The GitHub repository rickyreyes10/ResNet50_transfer_learning_with_Soccer_Dataset contains a labelled image folder "dataset" with 10 categories: soccer ball, soccer boots cleat, soccer goal net, soccer goalkeeper glove, soccer indoor soccer shoe, soccer jersey, soccer pants, soccer shin pads, soccer socks, soccer turf shoe. Examples follow, each with its label.

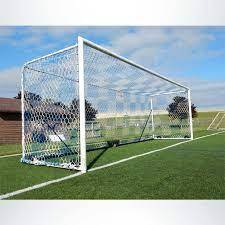
Label: soccer goal net

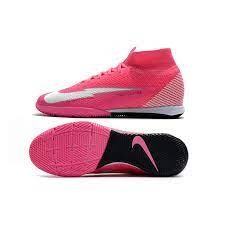
Label: soccer indoor soccer shoe

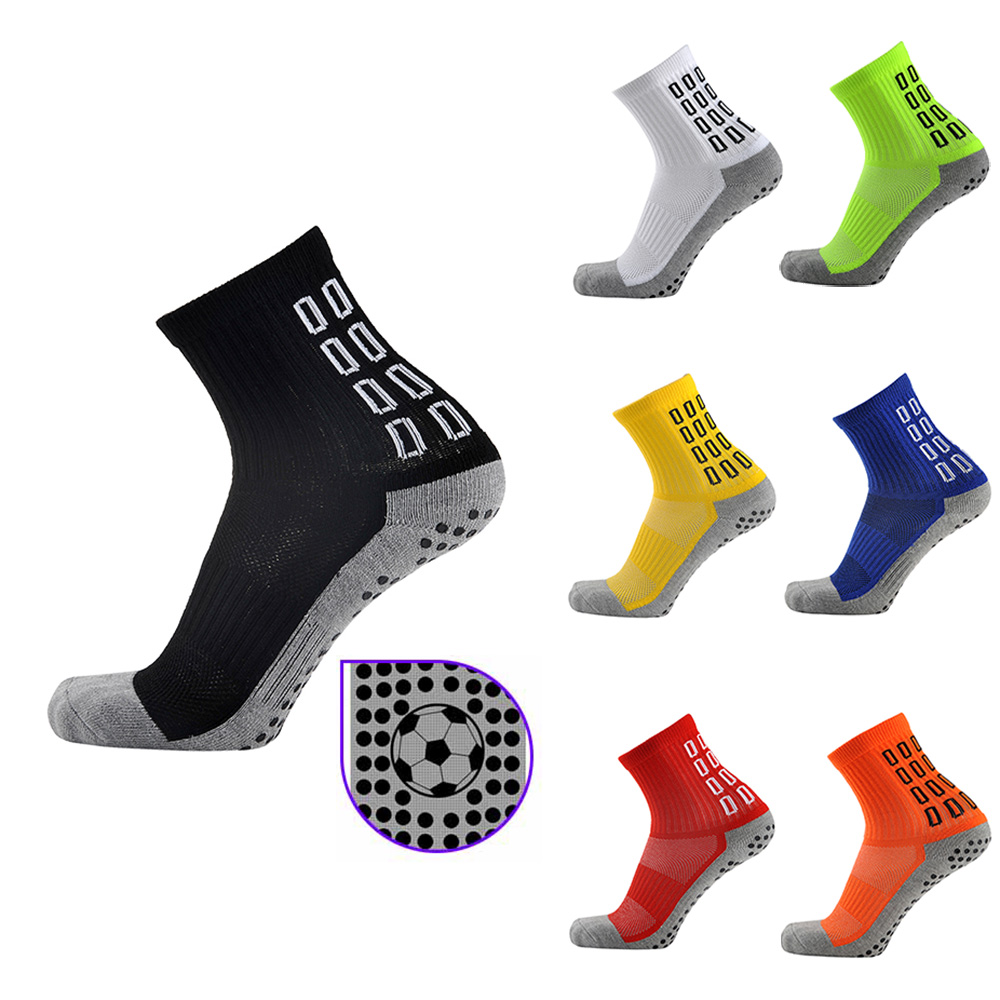
Label: soccer socks

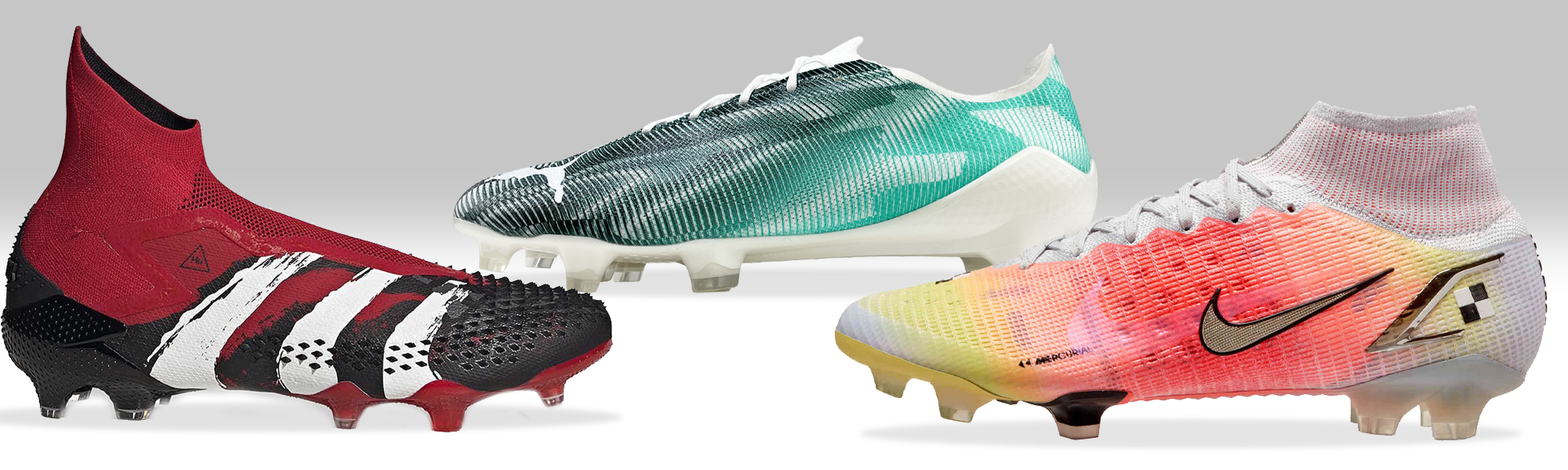
Label: soccer boots cleat

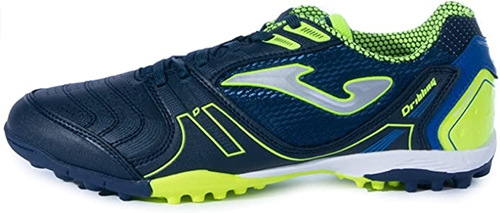
Label: soccer turf shoe

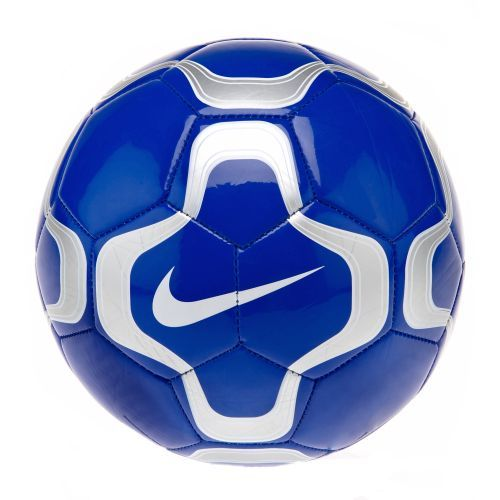
Label: soccer ball
